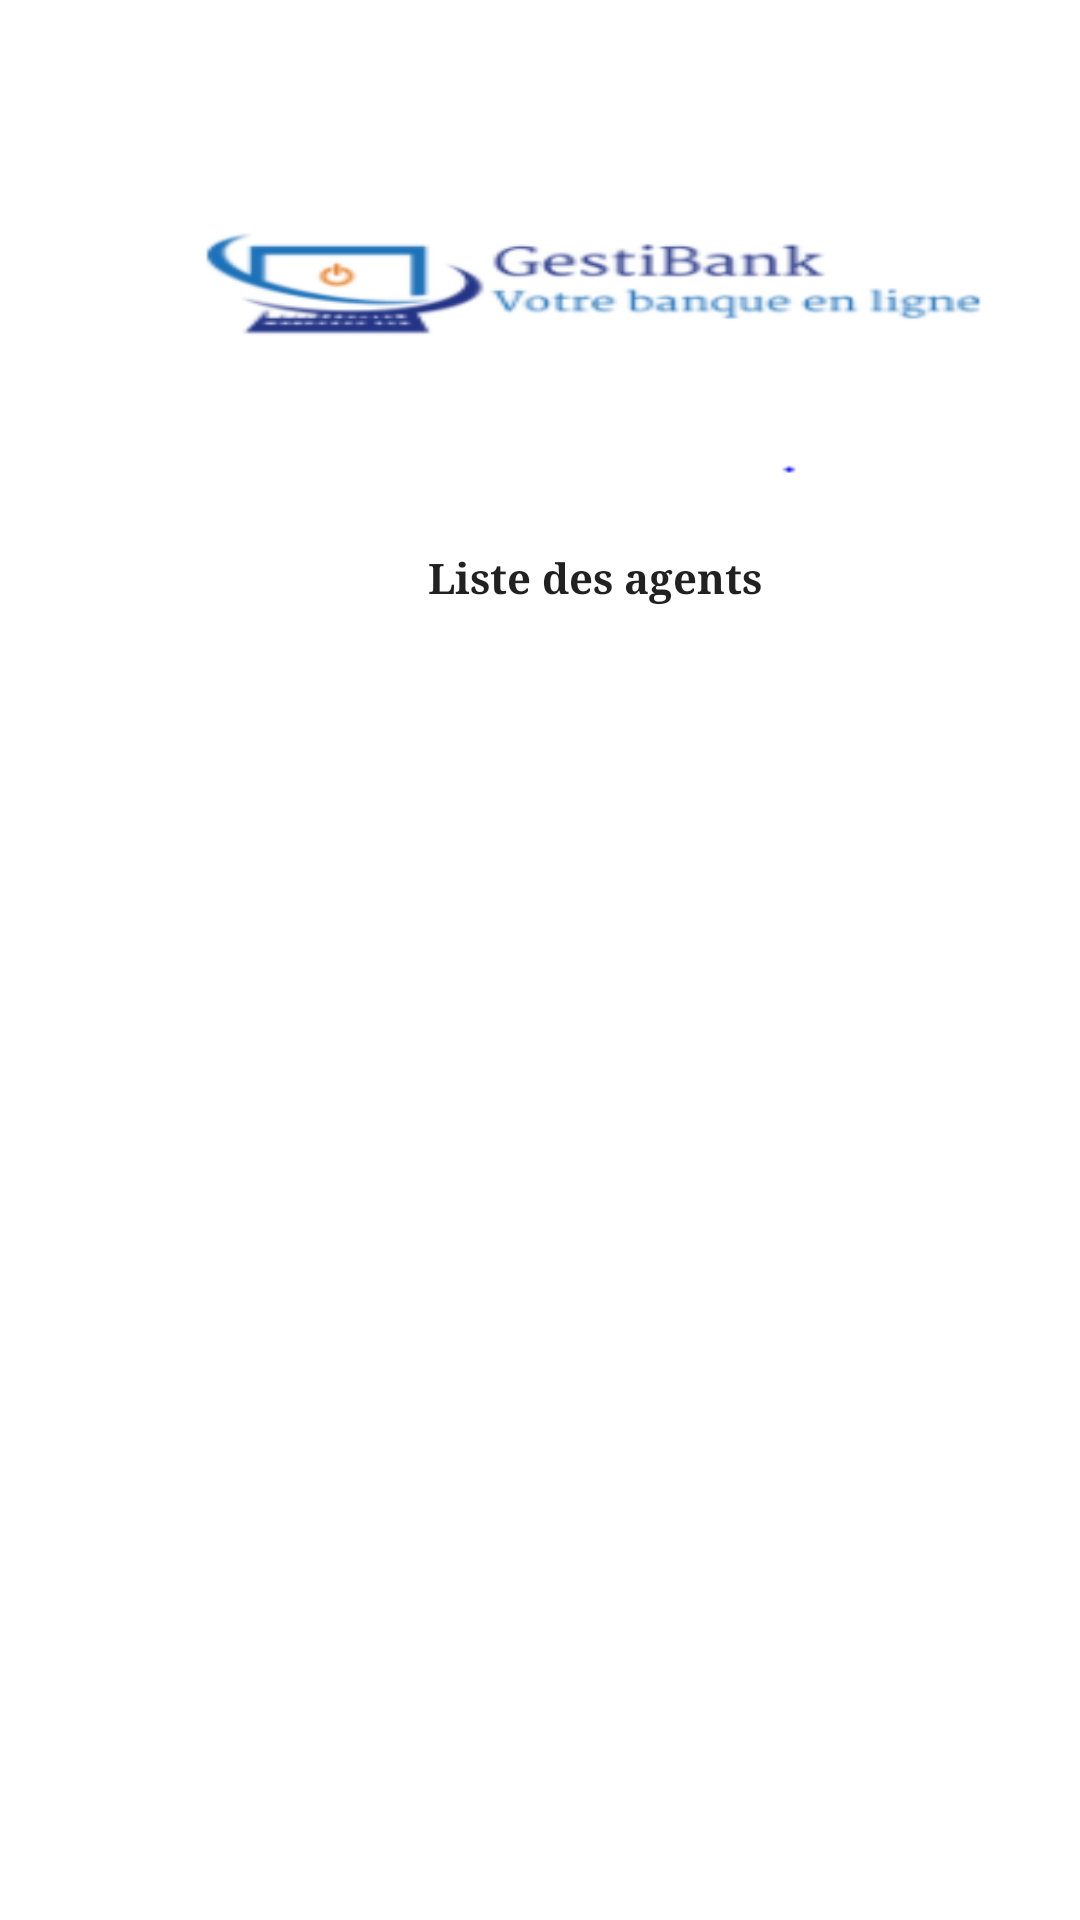

This screen was rendered from an Android layout file. Write that file and the resources it references.
<!-- AndroidManifest.xml: application theme Theme.GestiBank -->
<!-- res/layout/activity_liste_agents.xml -->
<?xml version="1.0" encoding="utf-8"?>
<AbsoluteLayout xmlns:android="http://schemas.android.com/apk/res/android"
    xmlns:app="http://schemas.android.com/apk/res-auto"
    xmlns:tools="http://schemas.android.com/tools"
    android:id="@+id/myLayout"
    android:stretchColumns="0"
    android:layout_width="fill_parent"
    android:layout_height="fill_parent"
    tools:ignore="Deprecated">


    <ImageView
        android:id="@+id/imageView"
        android:layout_width="314dp"
        android:layout_height="126dp"
        android:layout_marginStart="16dp"
        android:layout_marginLeft="16dp"
        android:layout_marginTop="92dp"
        android:layout_marginEnd="16dp"
        android:layout_marginRight="16dp"
        android:layout_x="45dp"
        android:layout_y="35dp"
        android:background="@mipmap/logo"
        app:layout_constraintEnd_toEndOf="parent"
        app:layout_constraintHorizontal_bias="0.562"
        app:layout_constraintStart_toStartOf="parent"
        app:layout_constraintTop_toTopOf="parent"
        tools:ignore="VectorDrawableCompat" />

    <TextView
        android:id="@+id/textView3"
        android:layout_width="297dp"
        android:layout_height="75dp"
        android:layout_x="50dp"
        android:layout_y="155dp"
        android:gravity="center"
        android:text="Liste des agents"
        android:textAppearance="@style/TextAppearance.AppCompat.Large"
        android:textSize="14sp"
        android:textStyle="bold"
        android:typeface="serif"
        tools:layout_editor_absoluteX="78dp"
        tools:layout_editor_absoluteY="245dp" />

    <ListView
        android:id="@+id/listViewAgent"
        android:layout_width="345dp"
        android:layout_height="340dp"
        android:layout_marginStart="44dp"
        android:layout_marginLeft="44dp"
        android:layout_marginTop="104dp"
        android:layout_x="50dp"
        android:layout_y="252dp"
        app:layout_constraintStart_toStartOf="parent"
        app:layout_constraintTop_toTopOf="parent" />

</AbsoluteLayout>
<!-- resources referenced by this layout -->
<resources>
  <!-- mipmap logo: png bitmap (mipmap-xxhdpi, 10487 bytes) -->
  <style name="Theme.GestiBank" parent="Theme.MaterialComponents.DayNight.DarkActionBar">
          
          <item name="colorPrimary">@color/bleu</item>
          <item name="colorPrimaryVariant">?android:attr/colorEdgeEffect</item>
          <item name="colorOnPrimary">@color/white</item>
          
          <item name="colorSecondary">@color/teal_200</item>
          <item name="colorSecondaryVariant">@color/teal_700</item>
          <item name="colorOnSecondary">@color/black</item>
          
          <item name="android:statusBarColor" tools:targetApi="l">?attr/colorPrimaryVariant</item>
          
      </style>
  <!-- not gathered from this repository: default colours our renderer supplied (Android Studio template values) -->
  <color name="teal_200">#FF03DAC5</color>
  <color name="teal_700">#FF018786</color>
  <color name="black">#FF000000</color>
  <color name="white">#FFFFFFFF</color>
</resources>
